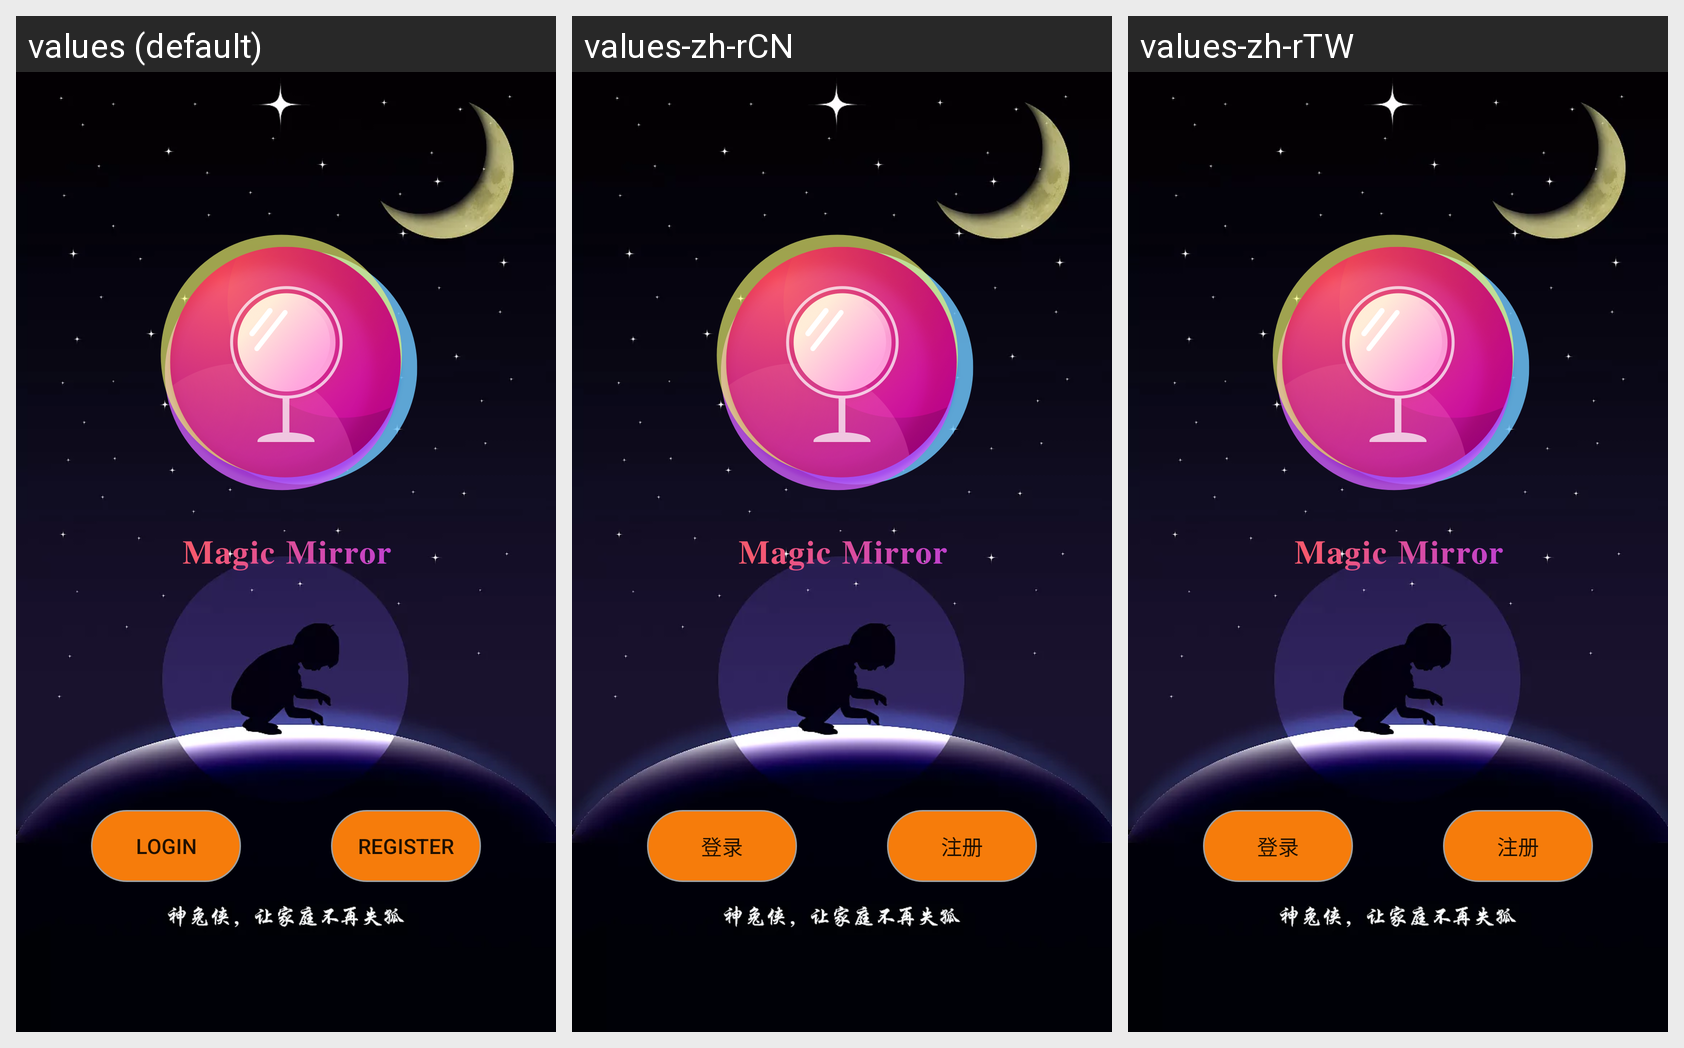

The Android screen above is rendered under several locales of the same app. Produce the string resources it draws, with the default and per-locale values.
Android screen res/layout/activity_main_register_login.xml rendered under 3 locales, left to right: values (default), values-zh-rCN, values-zh-rTW. Device: Nexus 5 (rendered at 1080×1920; each locale shown at half size, 540×960, under a caption strip naming it); theme Theme.MaterialComponents.DayNight.NoActionBar.
Strings drawn on this screen, with the default value and each locale's value (text and hints the layout hard-codes, and strings that could not be matched under every locale, appear in the picture but are not listed):

login
  values: login
  values-zh-rCN: 登录
  values-zh-rTW: 登录

register
  values: register
  values-zh-rCN: 注册
  values-zh-rTW: 注册
